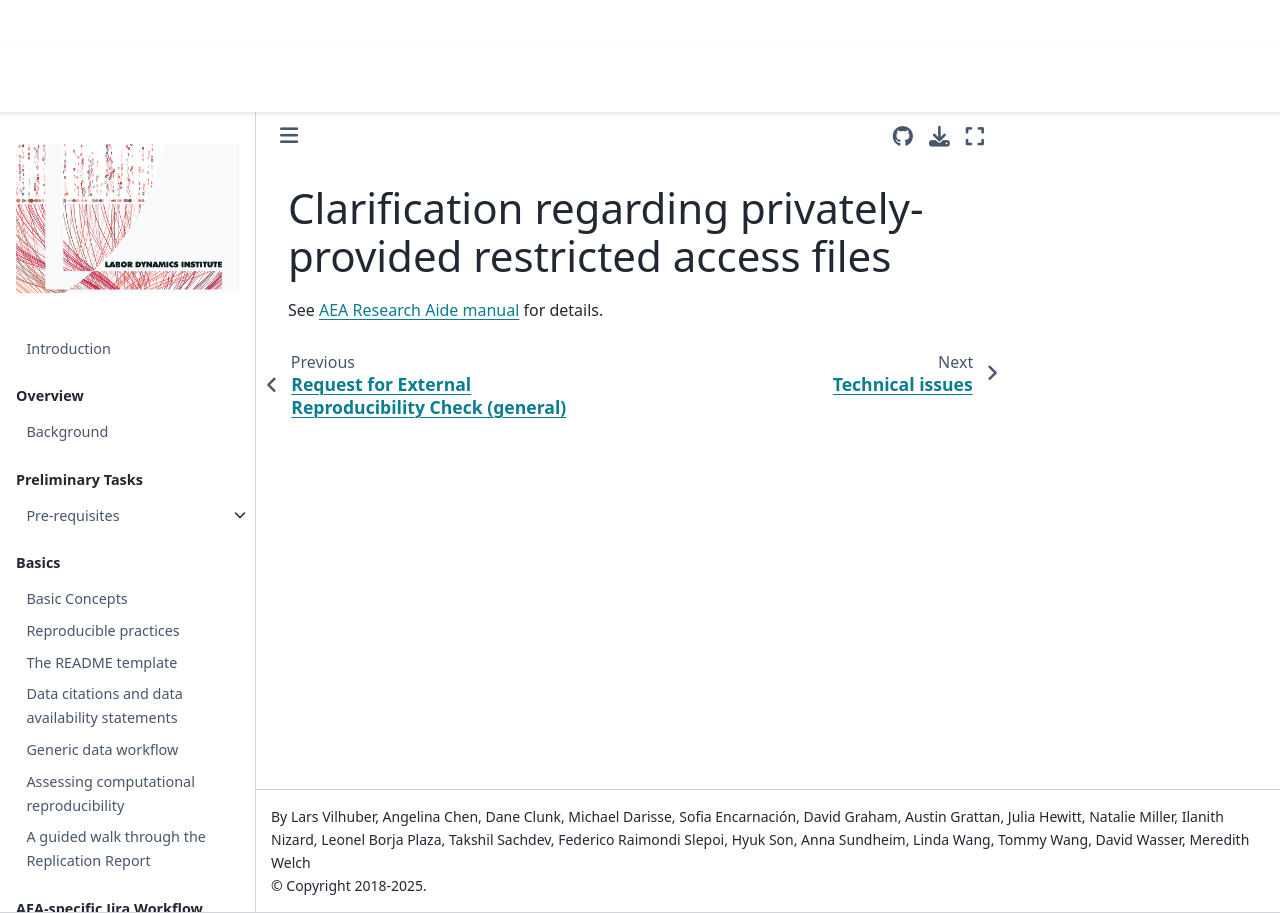

repository: labordynamicsinstitute/ldilab-manual · page: 98-05-clarification-privately-provided.html · generator: jekyll

(correspondence-clarification-restricted-access)=
# Clarification regarding privately-provided restricted access files

See [AEA Research Aide manual](https://aeadataeditor.github.io/LDI-Research-Aide/docs/emails/Restricted-Deposit.html) for details.
